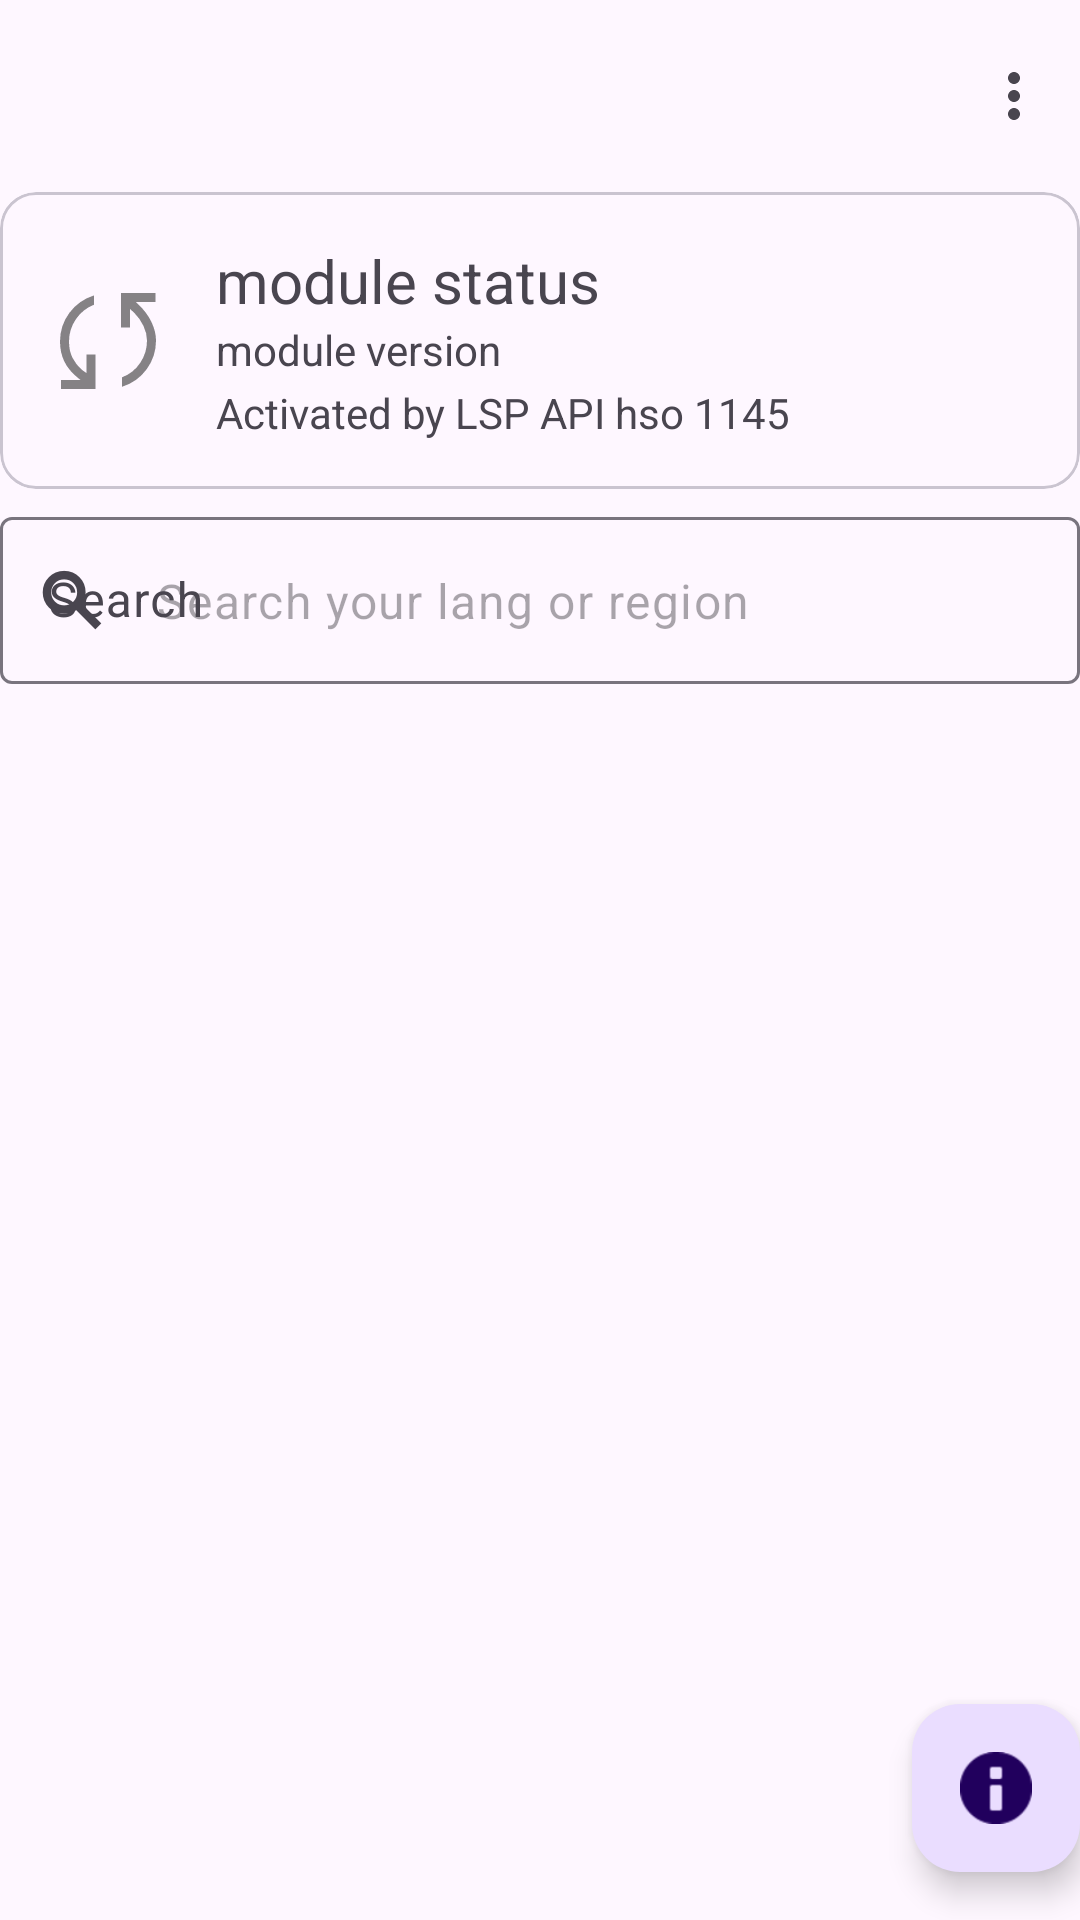

Produce the Android XML layout that renders to this screen, including the resource entries it uses.
<!-- AndroidManifest.xml: activity theme Theme.NotFromChina -->
<!-- res/layout/activity_main.xml -->
<?xml version="1.0" encoding="utf-8"?>
<androidx.coordinatorlayout.widget.CoordinatorLayout xmlns:android="http://schemas.android.com/apk/res/android"
                                                     xmlns:app="http://schemas.android.com/apk/res-auto"
                                                     xmlns:tools="http://schemas.android.com/tools"
                                                     android:layout_width="match_parent"
                                                     android:layout_height="match_parent"
                                                     android:fitsSystemWindows="true"
                                                     tools:context=".MainActivity">

    <androidx.constraintlayout.widget.ConstraintLayout
        android:id="@+id/content"
        android:layout_width="match_parent"
        android:layout_height="match_parent">

        <com.google.android.material.appbar.AppBarLayout
            android:id="@+id/appBarLayout"
            android:layout_width="match_parent"
            android:layout_height="wrap_content"
            android:fitsSystemWindows="true"
            app:layout_constraintEnd_toEndOf="parent"
            app:layout_constraintStart_toStartOf="parent"
            app:layout_constraintTop_toTopOf="parent" >

            <com.google.android.material.appbar.MaterialToolbar
                android:id="@+id/toolbar"
                android:layout_width="match_parent"
                android:layout_height="?attr/actionBarSize"
                app:menu="@menu/top_app_bar" />

        </com.google.android.material.appbar.AppBarLayout>

        <com.google.android.material.card.MaterialCardView
            android:id="@+id/moduleStatusCard"
            android:layout_width="match_parent"
            android:layout_height="wrap_content"
            app:layout_constraintEnd_toEndOf="parent"
            app:layout_constraintStart_toEndOf="@+id/searchInput"
            app:layout_constraintTop_toBottomOf="@+id/appBarLayout">

            <androidx.constraintlayout.widget.ConstraintLayout
                android:id="@+id/cardContent"
                android:layout_width="match_parent"
                android:layout_height="wrap_content">

                <ImageView
                    android:id="@+id/statusIcon"
                    android:layout_width="wrap_content"
                    android:layout_height="wrap_content"
                    android:layout_marginStart="24dp"
                    android:scaleX="2"
                    android:scaleY="2"
                    android:src="@drawable/ic_sync"
                    app:layout_constraintBottom_toBottomOf="parent"
                    app:layout_constraintStart_toStartOf="parent"
                    app:layout_constraintTop_toTopOf="parent" />

                <TextView
                    android:id="@+id/moduleStatusText"
                    android:layout_width="wrap_content"
                    android:layout_height="wrap_content"
                    android:layout_marginStart="24dp"
                    android:layout_marginTop="16dp"
                    android:text="@string/module_status_default"
                    android:textSize="20sp"
                    app:layout_constraintStart_toEndOf="@+id/statusIcon"
                    app:layout_constraintTop_toTopOf="parent" />

                <TextView
                    android:id="@+id/moduleVersionText"
                    android:layout_width="wrap_content"
                    android:layout_height="wrap_content"
                    android:text="@string/module_version_default"
                    app:layout_constraintStart_toStartOf="@+id/moduleStatusText"
                    app:layout_constraintTop_toBottomOf="@+id/moduleStatusText" />

                <TextView
                    android:id="@+id/moduleFrameworkInfoText"
                    android:layout_width="wrap_content"
                    android:layout_height="wrap_content"
                    android:layout_marginTop="2dp"
                    android:layout_marginBottom="16dp"
                    android:text="@string/module_hookframework_status_default"
                    app:layout_constraintBottom_toBottomOf="parent"
                    app:layout_constraintStart_toStartOf="@+id/moduleVersionText"
                    app:layout_constraintTop_toBottomOf="@+id/moduleVersionText" />
            </androidx.constraintlayout.widget.ConstraintLayout>
        </com.google.android.material.card.MaterialCardView>

        <com.google.android.material.textfield.TextInputLayout
            android:id="@+id/searchInput"
            android:layout_width="match_parent"
            android:layout_height="wrap_content"
            android:layout_marginTop="4dp"
            android:hint="@android:string/search_go"
            app:endIconDrawable="@drawable/ic_cancel"
            app:endIconMode="clear_text"
            app:hintEnabled="true"
            app:layout_constraintEnd_toEndOf="parent"
            app:layout_constraintStart_toStartOf="parent"
            app:layout_constraintTop_toBottomOf="@+id/moduleStatusCard"
            app:startIconDrawable="@drawable/ic_search">

            <com.google.android.material.textfield.TextInputEditText
                android:layout_width="match_parent"
                android:layout_height="wrap_content"
                android:hint="@string/search_desc"
                android:inputType="textFilter" />

        </com.google.android.material.textfield.TextInputLayout>

        <ListView
            android:id="@+id/langSelListView"
            android:layout_width="match_parent"
            android:layout_height="0dp"
            android:layout_marginTop="4dp"
            android:layout_marginBottom="16dp"
            app:layout_constraintBottom_toBottomOf="parent"
            app:layout_constraintEnd_toEndOf="parent"
            app:layout_constraintStart_toStartOf="parent"
            app:layout_constraintTop_toBottomOf="@id/searchInput" />

    </androidx.constraintlayout.widget.ConstraintLayout>

    <com.google.android.material.floatingactionbutton.FloatingActionButton
            android:id="@+id/fab"
            android:layout_width="wrap_content"
            android:layout_height="wrap_content"
            android:layout_gravity="bottom|end"
            android:layout_marginEnd="@dimen/fab_margin"
            android:layout_marginBottom="16dp"
            app:srcCompat="@android:drawable/ic_dialog_info"
            android:contentDescription="@string/fab_about_desc" />

</androidx.coordinatorlayout.widget.CoordinatorLayout>
<!-- resources referenced by this layout -->
<resources>
  <!-- drawable ic_cancel (drawable) -->
  <vector xmlns:android="http://schemas.android.com/apk/res/android"
      android:width="24dp"
      android:height="24dp"
      android:viewportWidth="960"
      android:viewportHeight="960">
    <path
        android:fillColor="#FF000000"
        android:pathData="M336.87,697.13 L480,554l143.13,143.13 74,-74L554,480l143.13,-143.13 -74,-74L480,406 336.87,262.87l-74,74L406,480 262.87,623.13l74,74ZM480,915.35q-90.36,0 -169.91,-34.16 -79.55,-34.16 -138.34,-92.94 -58.78,-58.78 -92.94,-138.34Q44.65,570.36 44.65,480q0,-90.61 34.22,-170.27 34.22,-79.66 93.14,-138.6 58.92,-58.94 138.34,-92.71Q389.76,44.65 480,44.65q90.6,0 170.27,33.76 79.66,33.76 138.61,92.71 58.95,58.95 92.71,138.64 33.76,79.69 33.76,170.32 0,90.63 -33.76,169.81 -33.77,79.18 -92.71,138.1 -58.94,58.92 -138.6,93.14 -79.66,34.22 -170.27,34.22ZM479.95,802.17q135.13,0 228.68,-93.49 93.55,-93.49 93.55,-228.63 0,-135.13 -93.49,-228.68 -93.49,-93.55 -228.63,-93.55 -135.13,0 -228.68,93.49 -93.55,93.49 -93.55,228.63 0,135.13 93.49,228.68 93.49,93.55 228.63,93.55ZM480,480Z"/>
  </vector>
  <!-- drawable ic_search (drawable-v24) -->
  <?xml version="1.0" encoding="utf-8"?>
  <vector xmlns:android="http://schemas.android.com/apk/res/android"
      android:width="24dp"
      android:height="24dp"
      android:viewportWidth="960"
      android:viewportHeight="960"
      android:tint="?attr/colorControlNormal">
    <path
        android:fillColor="@android:color/white"
        android:pathData="M791.09,871.26L535.84,615.83Q506.13,637.87 463.47,651.01Q420.8,664.15 375.57,664.15Q255.92,664.15 172.78,581.01Q89.65,497.86 89.65,378.19Q89.65,258.52 172.8,175.42Q255.95,92.33 375.61,92.33Q495.28,92.33 578.38,175.46Q661.48,258.59 661.48,378.24Q661.48,423.72 649.22,464Q636.96,504.28 613.91,535.57L870.35,792.24L791.09,871.26ZM375.47,550.98Q448.45,550.98 498.38,501.15Q548.3,451.33 548.3,378.34Q548.3,305.35 498.38,255.42Q448.45,205.5 375.47,205.5Q302.48,205.5 252.65,255.42Q202.83,305.35 202.83,378.34Q202.83,451.33 252.65,501.15Q302.48,550.98 375.47,550.98Z"/>
  </vector>
  <!-- drawable ic_sync (drawable-anydpi) -->
  <vector xmlns:android="http://schemas.android.com/apk/res/android"
      android:width="24dp"
      android:height="24dp"
      android:viewportWidth="960"
      android:viewportHeight="960"
      android:tint="#333333"
      android:alpha="0.6">
    <path
        android:fillColor="@android:color/white"
        android:pathData="M167,800L167,740L297,740L282,728Q218,677 189,617Q160,557 160,483Q160,377 222.5,292.5Q285,208 387,176L387,238Q312,267 266,334.5Q220,402 220,483Q220,546 243.5,592.5Q267,639 307,673L337,694L337,570L397,570L397,800L167,800ZM574,785L574,722Q650,693 695,625.5Q740,558 740,477Q740,429 716.5,379.5Q693,330 655,292L626,266L626,390L566,390L566,160L796,160L796,220L665,220L680,234Q740,290 770,354Q800,418 800,477Q800,583 738,668Q676,753 574,785Z"/>
  </vector>
  <string name="fab_about_desc" translatable="false">About</string>
  <string name="module_hookframework_status_default" translatable="false">Activated by LSP API hso 1145</string>
  <string name="module_status_default">module status</string>
  <string name="module_version_default">module version</string>
  <string name="search_desc">Search your lang or region</string>
  <style name="Theme.NotFromChina" parent="Base.Theme.NotFromChina" />
  <style name="Base.Theme.NotFromChina" parent="Theme.Material3.DayNight.NoActionBar">
          
          
  
          
  
          
          <item name="preferenceTheme">@style/M3PreferenceStyle</item>
      </style>
</resources>
